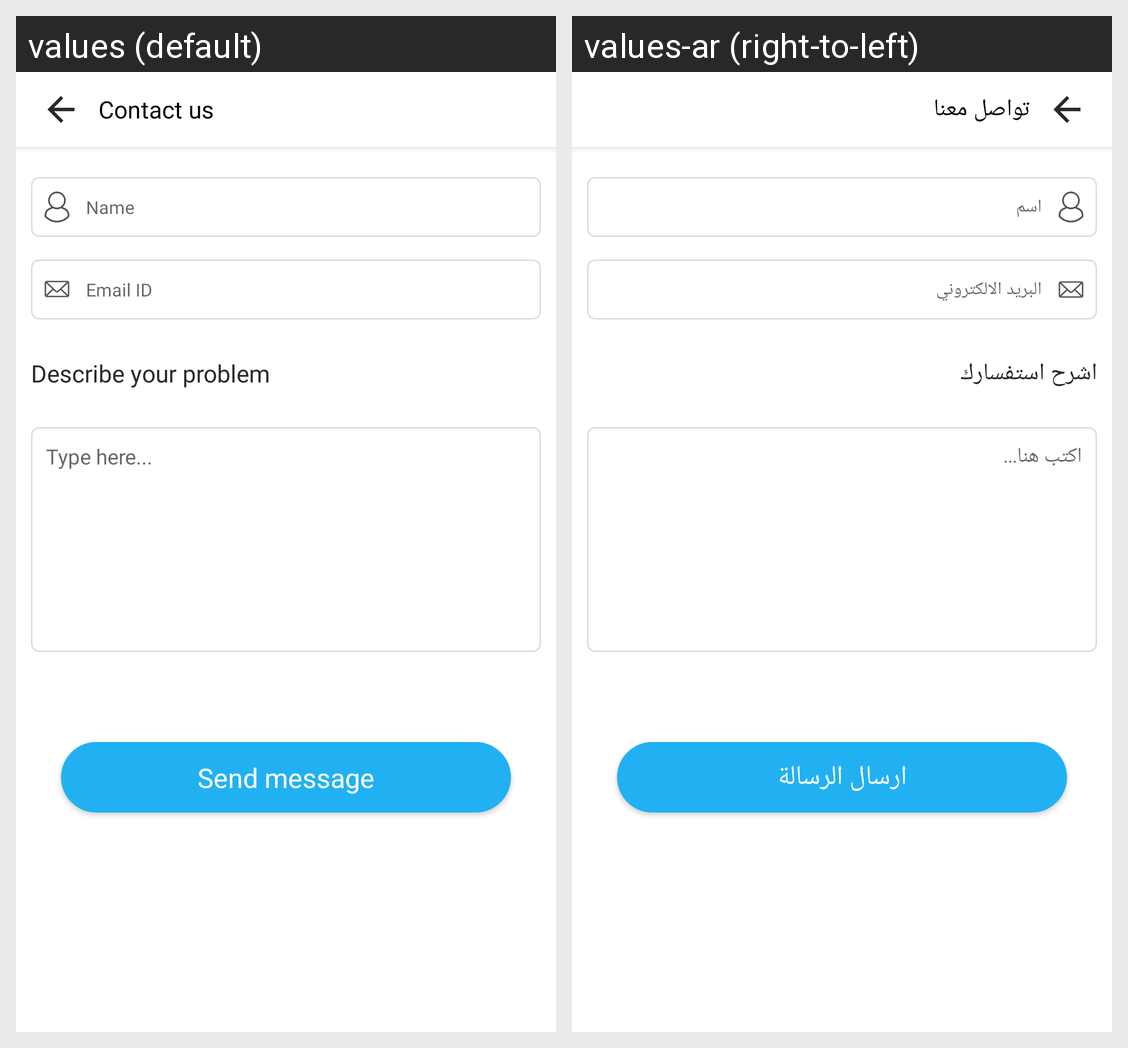

For this localized Android screen grid, give each drawn string resource with its value in every locale shown.
Android screen res/layout/activity_contact_us.xml rendered under 2 locales, left to right: values (default), values-ar (right-to-left). Device: Nexus 5 (rendered at 1080×1920; each locale shown at half size, 540×960, under a caption strip naming it); theme AppTheme.
Strings drawn on this screen, with the default value and each locale's value (text and hints the layout hard-codes, and strings that could not be matched under every locale, appear in the picture but are not listed):

contact_us
  values: Contact us
  values-ar: تواصل معنا

name
  values: Name
  values-ar: اسم

email
  values: Email ID
  values-ar: البريد الالكتروني

describe_your_problem
  values: Describe your problem
  values-ar: اشرح استفسارك

type_here
  values: Type here...
  values-ar: اكتب هنا...

send_message
  values: Send message
  values-ar: ارسال الرسالة
